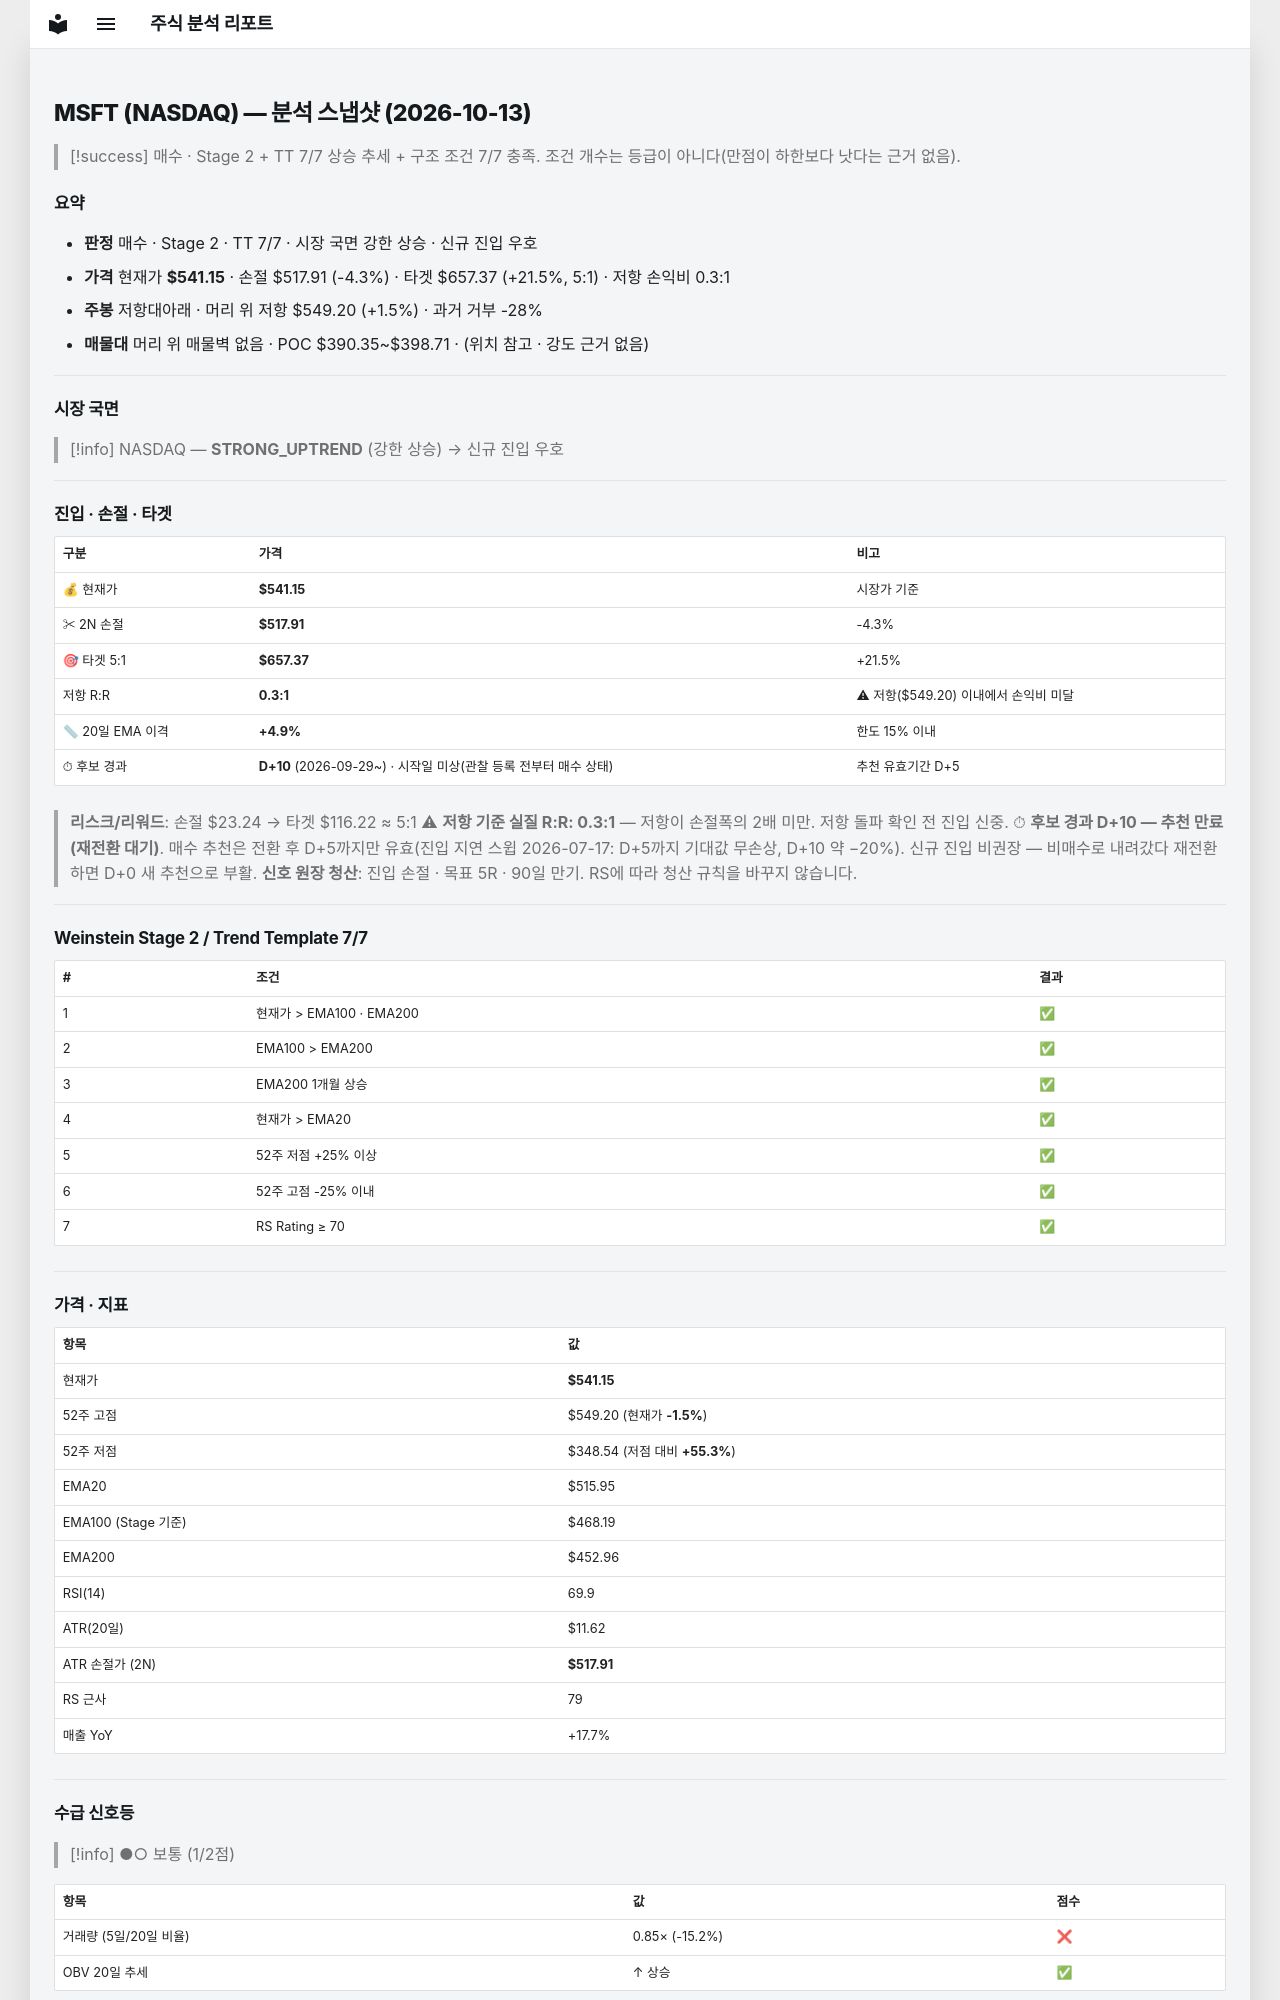

repository: soloandco/stock-reports · page: snapshots/MSFT-2026-10-13/index.html · generator: mkdocs

---
type: analysis-snapshot
title: MSFT 분석 스냅샷
ticker: MSFT
market: NASDAQ
created: 2026-10-13
updated: 2026-10-13
bar-date: 2026-10-12
verdict: 매수후보
real-rr: 0.35
sma50-gap-pct: 4.9
candidate-days: 10
candidate-since: 2026-09-29
candidate-start-unknown: true
weekly-position: 저항대아래
weekly-overhead-price: 549.20
weekly-overhead-pct: 1.5
stage: 2
trend-template-score: 7
tt-max: 7
ma-set: ema-20-100-200
price: 541.1500244140625
stop-price: 517.9061370778063
market-regime: STRONG_UPTREND
supply-demand-score: 1/2
supply-demand-label: 보통
status: tracking
tags:
  - stock-agent
  - watchlist
  - MSFT
  - analysis
related:
  - "[[analysis-template]]"
---

# MSFT (NASDAQ) — 분석 스냅샷 (2026-10-13)

> [!success] 매수 · Stage 2 + TT 7/7
> 상승 추세 + 구조 조건 7/7 충족. 조건 개수는 등급이 아니다(만점이 하한보다 낫다는 근거 없음).

## 요약

- **판정** 매수 · Stage 2 · TT 7/7 · 시장 국면 강한 상승 · 신규 진입 우호
- **가격** 현재가 **$541.15** · 손절 $517.91 (-4.3%) · 타겟 $657.37 (+21.5%, 5:1) · 저항 손익비 0.3:1
- **주봉** 저항대아래 · 머리 위 저항 $549.20 (+1.5%) · 과거 거부 -28%
- **매물대** 머리 위 매물벽 없음 · POC $390.35~$398.71 · (위치 참고 · 강도 근거 없음)

---

## 시장 국면

> [!info] NASDAQ — **STRONG_UPTREND** (강한 상승) → 신규 진입 우호

---

## 진입 · 손절 · 타겟

| 구분 | 가격 | 비고 |
|------|------|------|
| 💰 현재가 | **$541.15** | 시장가 기준 |
| ✂ 2N 손절 | **$517.91** | -4.3% |
| 🎯 타겟 5:1 | **$657.37** | +21.5% |
| 저항 R:R | **0.3:1** | ⚠ 저항($549.20) 이내에서 손익비 미달 |
| 📏 20일 EMA 이격 | **+4.9%** | 한도 15% 이내 |
| ⏱ 후보 경과 | **D+10** (2026-09-29~) · 시작일 미상(관찰 등록 전부터 매수 상태) | 추천 유효기간 D+5 |

> **리스크/리워드**: 손절 $23.24 → 타겟 $116.22 ≈ 5:1
> ⚠ **저항 기준 실질 R:R: 0.3:1** — 저항이 손절폭의 2배 미만. 저항 돌파 확인 전 진입 신중.
> ⏱ **후보 경과 D+10 — 추천 만료(재전환 대기)**. 매수 추천은 전환 후 D+5까지만 유효(진입 지연 스윕 2026-07-17: D+5까지 기대값 무손상, D+10 약 −20%). 신규 진입 비권장 — 비매수로 내려갔다 재전환하면 D+0 새 추천으로 부활.
> **신호 원장 청산**: 진입 손절 · 목표 5R · 90일 만기. RS에 따라 청산 규칙을 바꾸지 않습니다.

---

## Weinstein Stage 2 / Trend Template 7/7

| # | 조건 | 결과 |
|---|------|------|
| 1 | 현재가 > EMA100 · EMA200 | ✅ |
| 2 | EMA100 > EMA200 | ✅ |
| 3 | EMA200 1개월 상승 | ✅ |
| 4 | 현재가 > EMA20 | ✅ |
| 5 | 52주 저점 +25% 이상 | ✅ |
| 6 | 52주 고점 -25% 이내 | ✅ |
| 7 | RS Rating ≥ 70 | ✅ |

---

## 가격 · 지표

| 항목 | 값 |
|------|---|
| 현재가 | **$541.15** |
| 52주 고점 | $549.20 (현재가 **-1.5%**) |
| 52주 저점 | $348.54 (저점 대비 **+55.3%**) |
| EMA20 | $515.95 |
| EMA100 (Stage 기준) | $468.19 |
| EMA200 | $452.96 |
| RSI(14) | 69.9 |
| ATR(20일) | $11.62 |
| ATR 손절가 (2N) | **$517.91** |
| RS 근사 | 79 |
| 매출 YoY | +17.7% |

---
## 수급 신호등

> [!info] ●○ 보통 (1/2점)

| 항목 | 값 | 점수 |
|------|------|------|
| 거래량 (5일/20일 비율) | 0.85× (-15.2%) | ❌ |
| OBV 20일 추세 | ↑ 상승 | ✅ |

> **판독법**: 거래량이 20일 평균보다 20% 이상 많고 OBV(온밸런스볼륨)가 상승 중이면 매집 수급이 강한 것으로 판단합니다.

---
